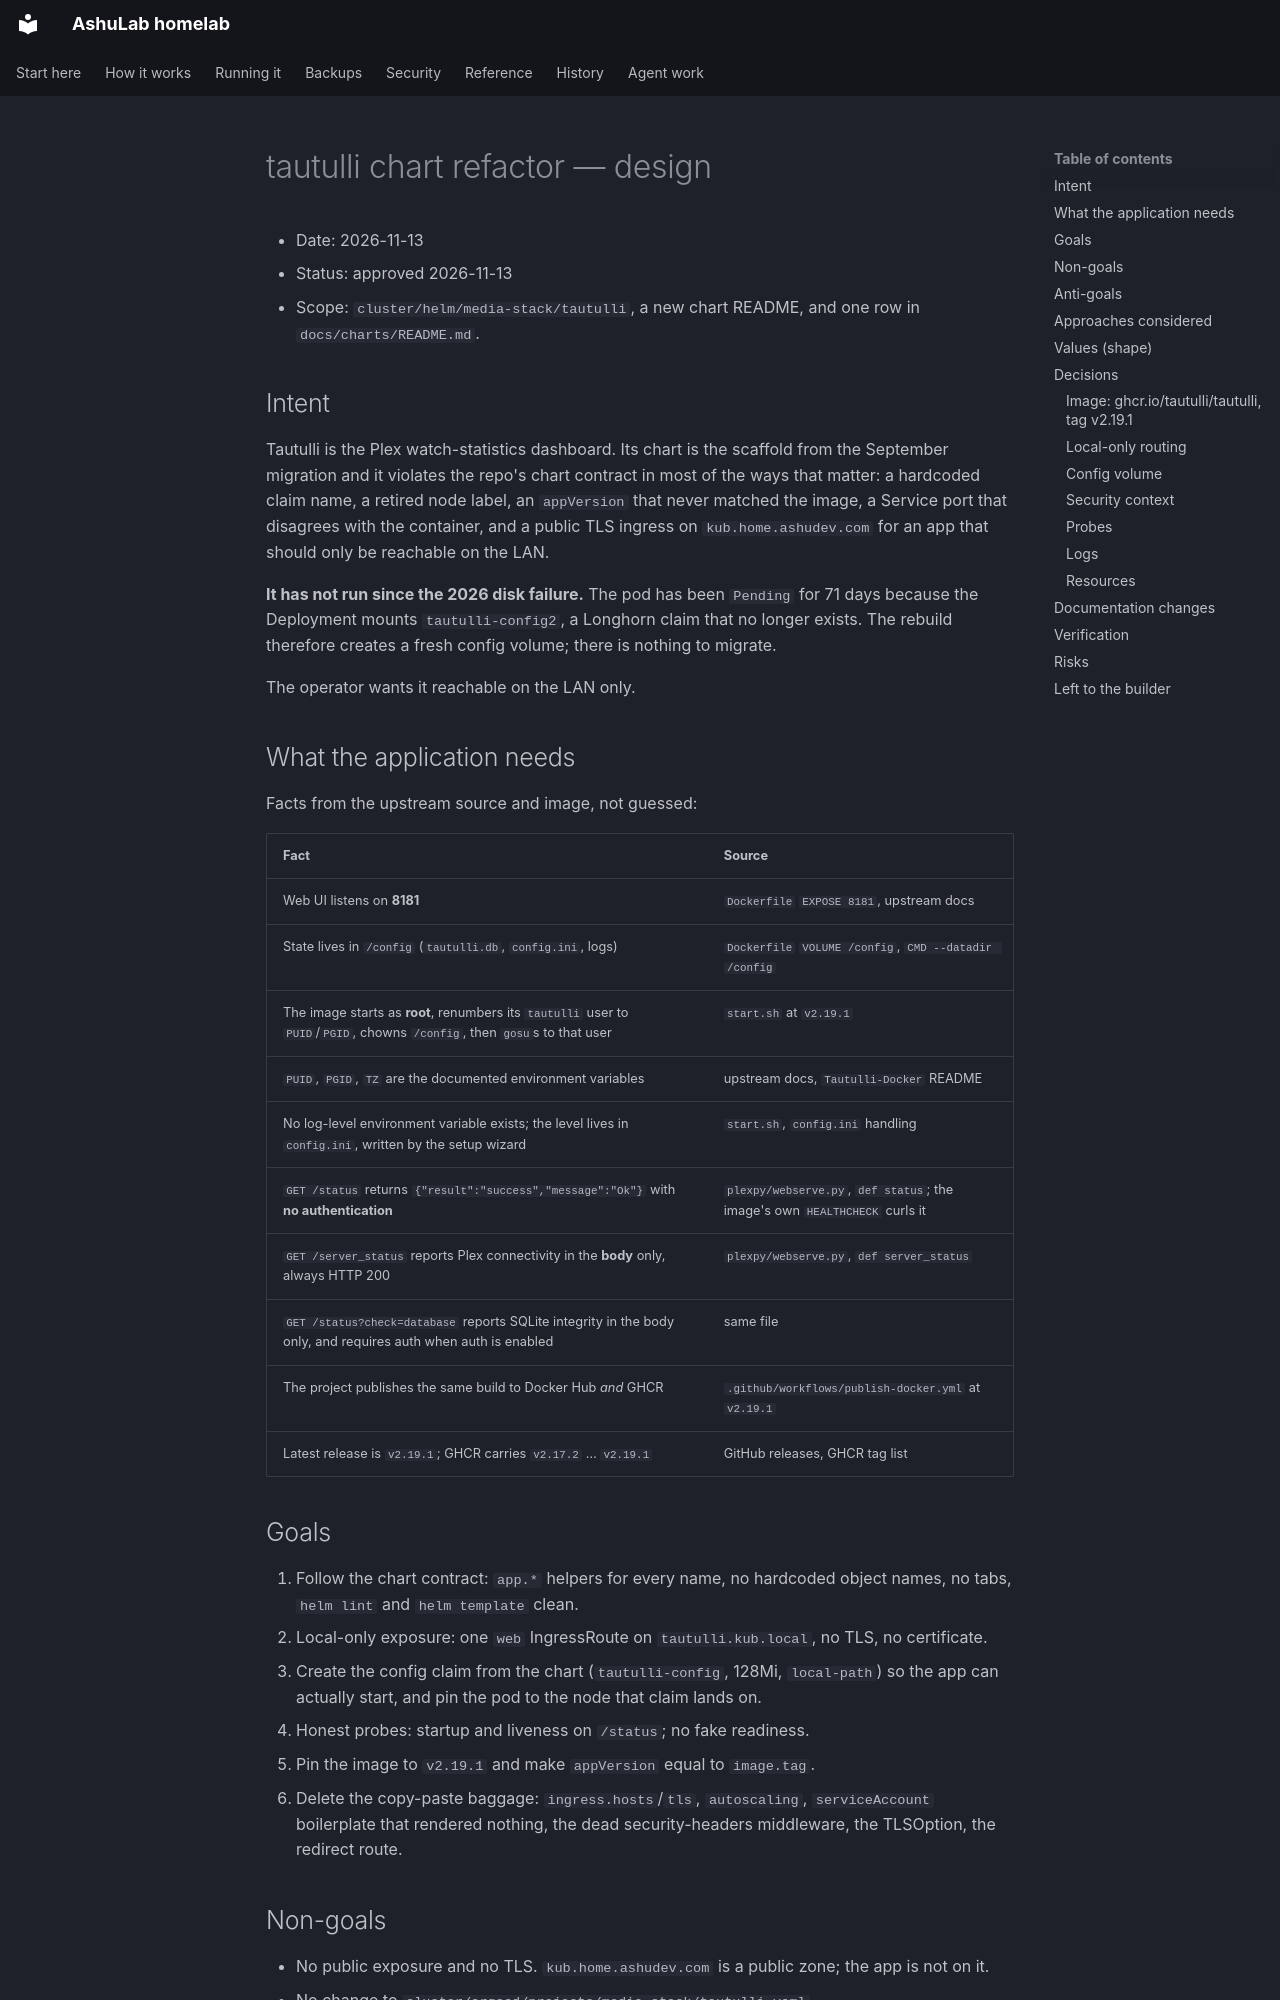

repository: vyrtualsynthese/homelab · page: superpowers/specs/2026-11-13-tautulli-chart-refactor-design/index.html · generator: mkdocs

# tautulli chart refactor — design

- Date: 2026-11-13
- Status: approved 2026-11-13
- Scope: `cluster/helm/media-stack/tautulli`, a new chart README, and one row in
  `docs/charts/README.md`.

## Intent

Tautulli is the Plex watch-statistics dashboard. Its chart is the scaffold from the September
migration and it violates the repo's chart contract in most of the ways that matter: a hardcoded
claim name, a retired node label, an `appVersion` that never matched the image, a Service port that
disagrees with the container, and a public TLS ingress on `kub.home.ashudev.com` for an app that
should only be reachable on the LAN.

**It has not run since the 2026 disk failure.** The pod has been `Pending` for 71 days because the
Deployment mounts `tautulli-config2`, a Longhorn claim that no longer exists. The rebuild therefore
creates a fresh config volume; there is nothing to migrate.

The operator wants it reachable on the LAN only.

## What the application needs

Facts from the upstream source and image, not guessed:

| Fact | Source |
|---|---|
| Web UI listens on **8181** | `Dockerfile` `EXPOSE 8181`, upstream docs |
| State lives in `/config` (`tautulli.db`, `config.ini`, logs) | `Dockerfile` `VOLUME /config`, `CMD --datadir /config` |
| The image starts as **root**, renumbers its `tautulli` user to `PUID`/`PGID`, chowns `/config`, then `gosu`s to that user | `start.sh` at `v2.19.1` |
| `PUID`, `PGID`, `TZ` are the documented environment variables | upstream docs, `Tautulli-Docker` README |
| No log-level environment variable exists; the level lives in `config.ini`, written by the setup wizard | `start.sh`, `config.ini` handling |
| `GET /status` returns `{"result":"success","message":"Ok"}` with **no authentication** | `plexpy/webserve.py`, `def status`; the image's own `HEALTHCHECK` curls it |
| `GET /server_status` reports Plex connectivity in the **body** only, always HTTP 200 | `plexpy/webserve.py`, `def server_status` |
| `GET /status?check=database` reports SQLite integrity in the body only, and requires auth when auth is enabled | same file |
| The project publishes the same build to Docker Hub *and* GHCR | `.github/workflows/publish-docker.yml` at `v2.19.1` |
| Latest release is `v2.19.1`; GHCR carries `v2.17.2` … `v2.19.1` | GitHub releases, GHCR tag list |

## Goals

1. Follow the chart contract: `app.*` helpers for every name, no hardcoded object names, no tabs,
   `helm lint` and `helm template` clean.
2. Local-only exposure: one `web` IngressRoute on `tautulli.kub.local`, no TLS, no certificate.
3. Create the config claim from the chart (`tautulli-config`, 128Mi, `local-path`) so the app can
   actually start, and pin the pod to the node that claim lands on.
4. Honest probes: startup and liveness on `/status`; no fake readiness.
5. Pin the image to `v2.19.1` and make `appVersion` equal to `image.tag`.
6. Delete the copy-paste baggage: `ingress.hosts`/`tls`, `autoscaling`, `serviceAccount` boilerplate
   that rendered nothing, the dead security-headers middleware, the TLSOption, the redirect route.
